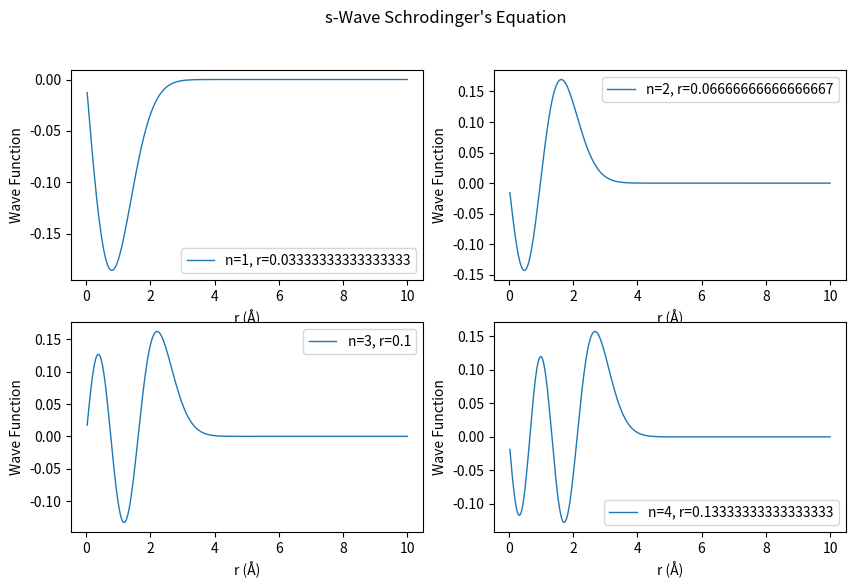
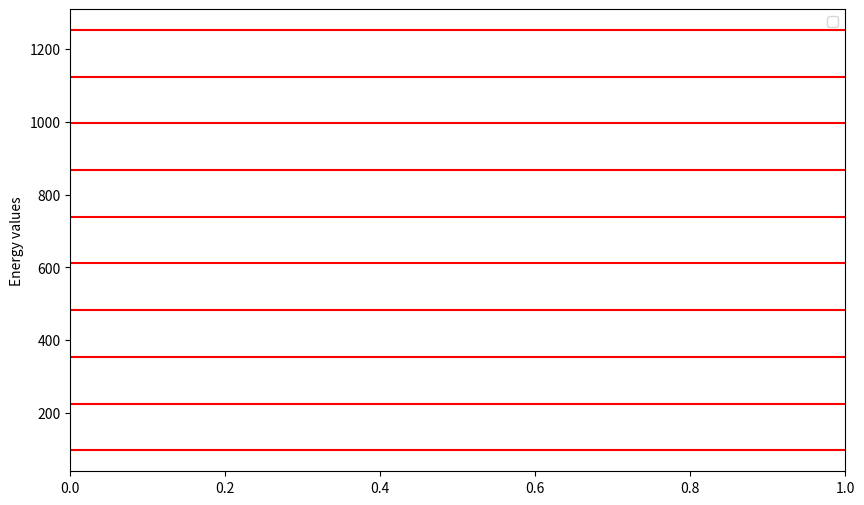

Here is the Python script that generated these plots, in order:

import numpy as np
import matplotlib.pyplot as plt

def pot_fn(r):
    return ((k*r**2)/2)+((b*r**3)/3)

# Define Constant parameters
h_cut = 197.30  # (MeVfm)  
m = 940  # (MeV/c^2)
b=0 #b=0,10,30 MeVfm^-3
k=100 #(MeVfm^-2)
# Define System parameters
r0 = 0
rn = 10  
N = 300  # number of points
d = (rn - r0) / (N)  # Step Size
R = np.linspace(r0+d, rn, N)  # Radial positions

K = np.zeros((len(R), len(R)))  # Kinetic energy matrix
V = np.zeros((len(R), len(R)))  # Potential energy matrix

for i in range(len(R)):
    for j in range(len(R)):
        if i == j:
            K[i,j] = -2
            V[i,j] = pot_fn(R[i])
        elif np.abs(i - j) == 1:
            K[i,j] = 1

# Scaling the kinetic energy matrix
K = (-(h_cut**2) / (2 * m * (d**2))) * K

# Constructing the Hamiltonian matrix
H = K + V

# Solve the eigenvalue equation
eVal, eVec = np.linalg.eig(H)
z = np.argsort(eVal)
energies = eVal[z]

# Print the first three energy levels in eV
print("First three energy levels (eV):", energies[:3])

#plot the first 4 eigen states 
plt.figure(figsize=(10,6))
for i in range(4):
    plt.subplot(2,2,i+1)
    plt.plot(R, eVec[:,z[i]],label=f"n={i+1}, r={R[i]}", lw=1)
    plt.xlabel("r (Å)")
    plt.ylabel("Wave Function")
    plt.legend()
plt.suptitle("s-Wave Schrodinger's Equation")

plt.figure(figsize=(10,6))
for i in range(10):
    plt.axhline(energies[i], color='r')
plt.ylabel("Energy values")
plt.legend()
plt.show()